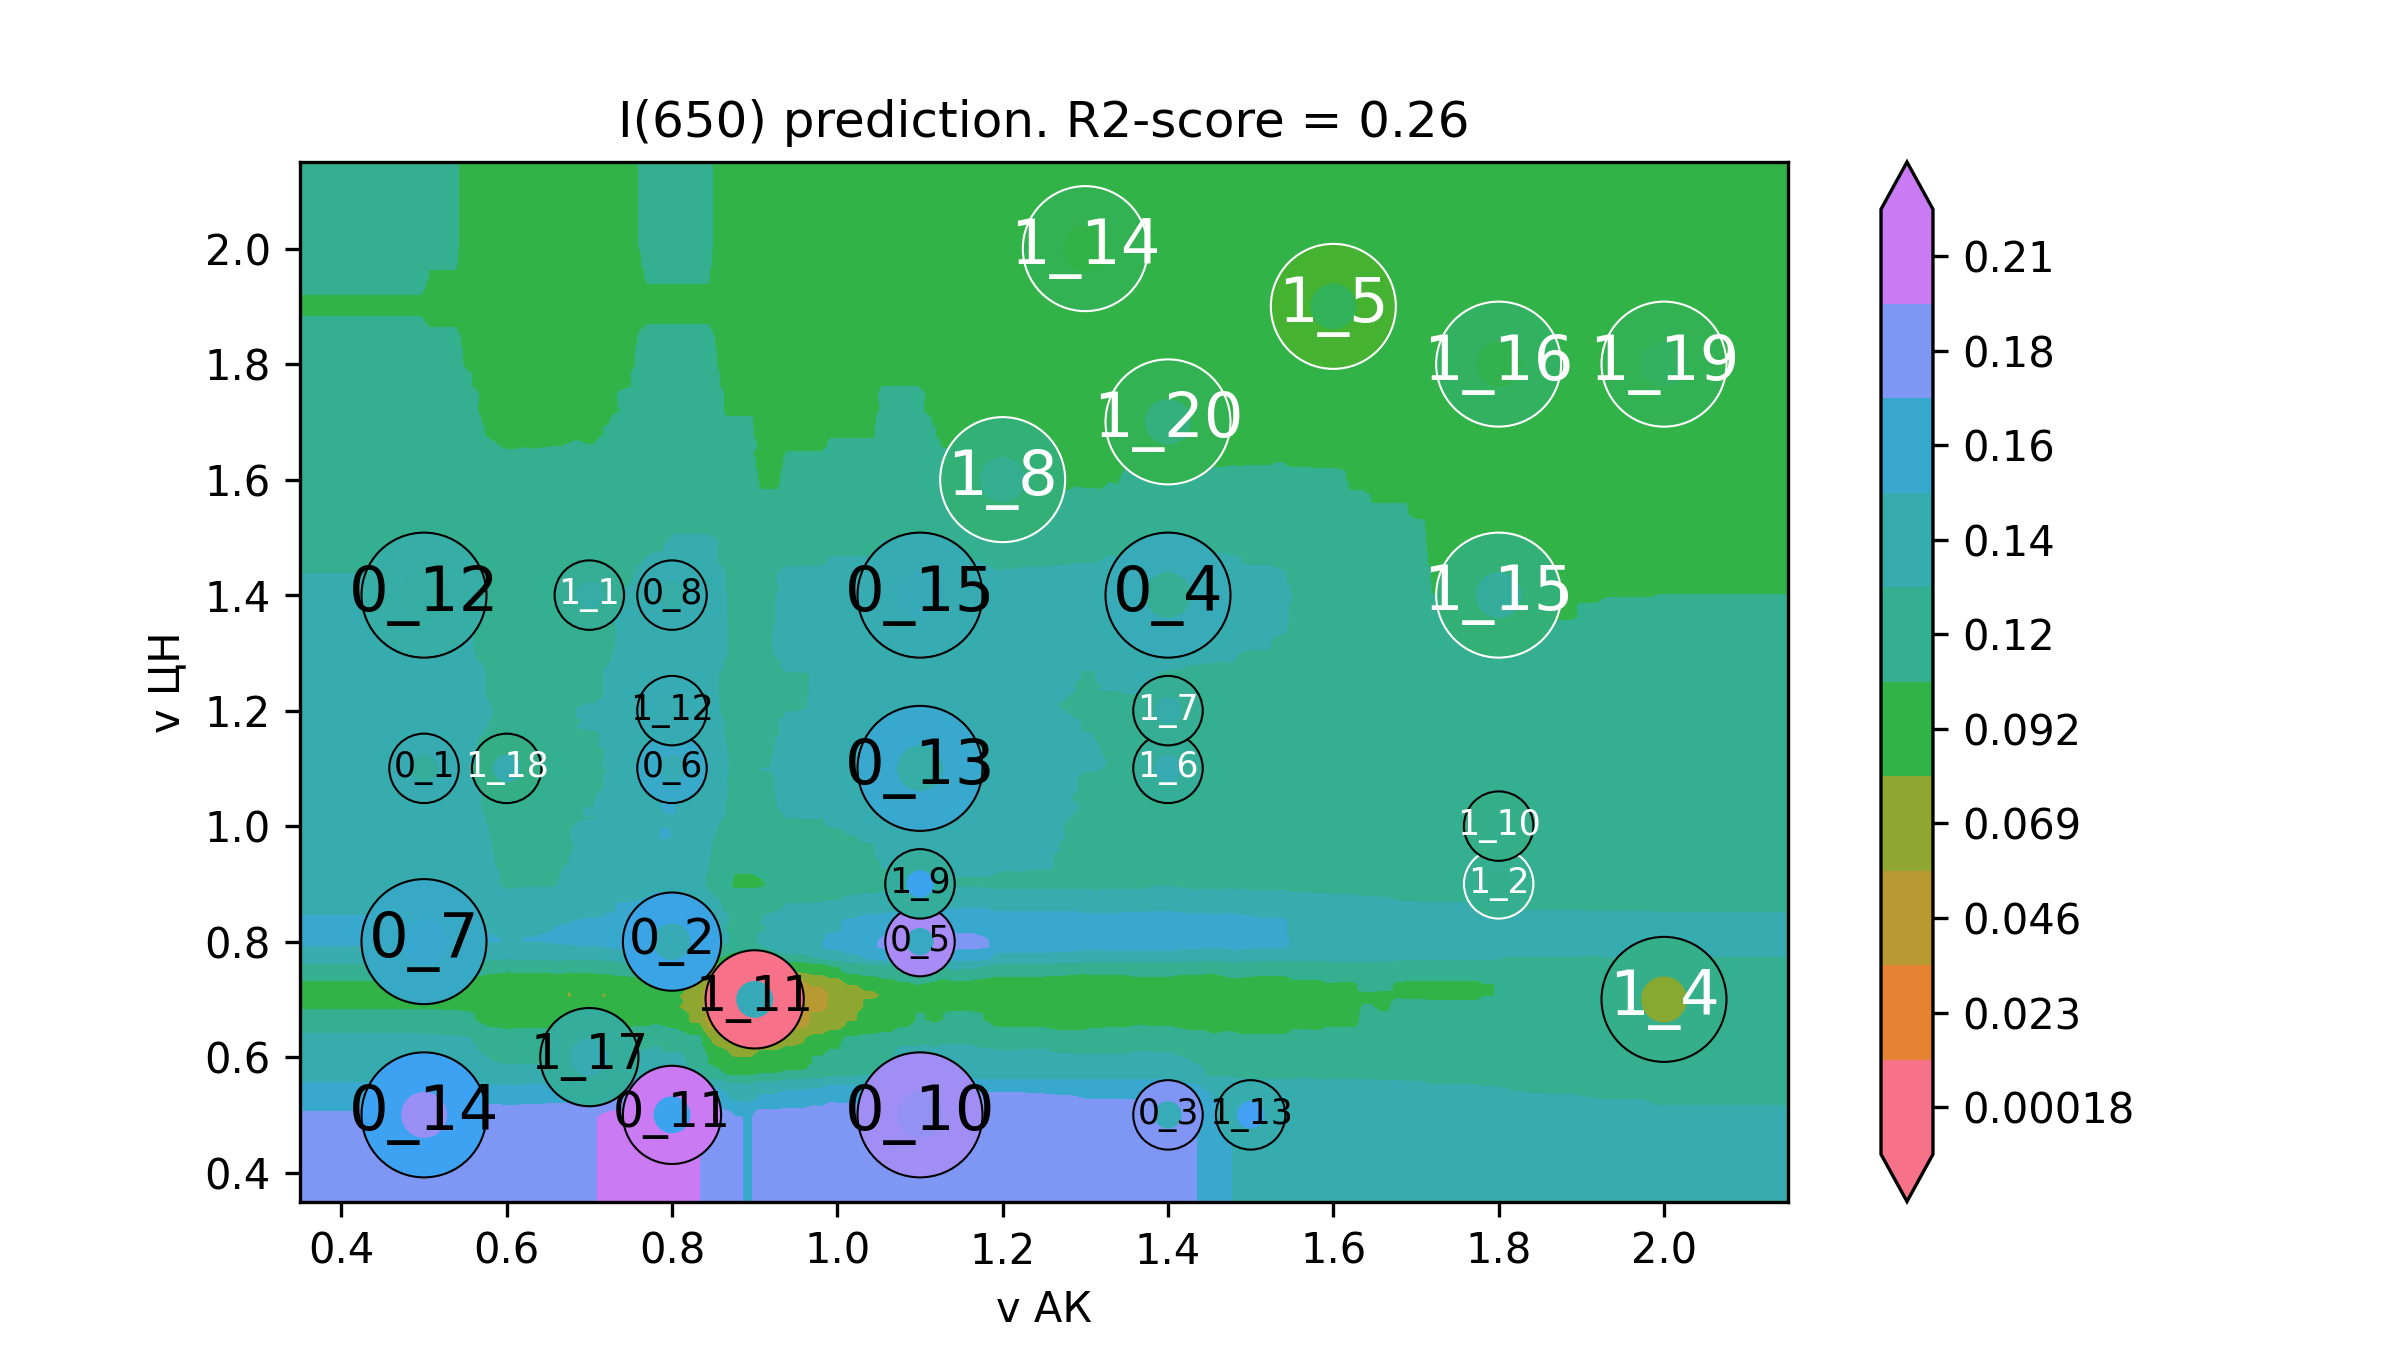

Data behind this chart, as committed beside it:
v АК, v ЦН, I(650)
0.2, 0.2, 0.1751
0.2106, 0.2, 0.1751
0.2211, 0.2, 0.1751
0.2317, 0.2, 0.1751
0.2422, 0.2, 0.1751
0.2528, 0.2, 0.1751
0.2633, 0.2, 0.1751
0.2739, 0.2, 0.1751
0.2844, 0.2, 0.1751
0.295, 0.2, 0.1751
0.3055, 0.2, 0.1751
0.3161, 0.2, 0.1751
0.3266, 0.2, 0.1751
0.3372, 0.2, 0.1751
0.3477, 0.2, 0.1751
0.3583, 0.2, 0.1751
0.3688, 0.2, 0.1751
0.3794, 0.2, 0.1751
0.3899, 0.2, 0.1751
0.4005, 0.2, 0.1751
0.4111, 0.2, 0.1751
0.4216, 0.2, 0.1751
0.4322, 0.2, 0.1751
0.4427, 0.2, 0.1751
0.4533, 0.2, 0.1751
0.4638, 0.2, 0.1751
0.4744, 0.2, 0.1751
0.4849, 0.2, 0.1751
0.4955, 0.2, 0.1751
0.506, 0.2, 0.1751
0.5166, 0.2, 0.1751
0.5271, 0.2, 0.176
0.5377, 0.2, 0.1784
0.5482, 0.2, 0.1792
0.5588, 0.2, 0.1808
0.5693, 0.2, 0.1812
0.5799, 0.2, 0.1844
0.5905, 0.2, 0.1861
0.601, 0.2, 0.1861
0.6116, 0.2, 0.1861
0.6221, 0.2, 0.1869
0.6327, 0.2, 0.1877
0.6432, 0.2, 0.1877
0.6538, 0.2, 0.1893
0.6643, 0.2, 0.1905
0.6749, 0.2, 0.1905
0.6854, 0.2, 0.1917
0.696, 0.2, 0.1933
0.7065, 0.2, 0.1954
0.7171, 0.2, 0.1983
0.7276, 0.2, 0.1999
0.7382, 0.2, 0.2016
0.7487, 0.2, 0.2016
0.7593, 0.2, 0.2016
0.7698, 0.2, 0.2024
0.7804, 0.2, 0.2045
0.791, 0.2, 0.2069
0.8015, 0.2, 0.2077
0.8121, 0.2, 0.2074
0.8226, 0.2, 0.197
... 39,940 more rows
